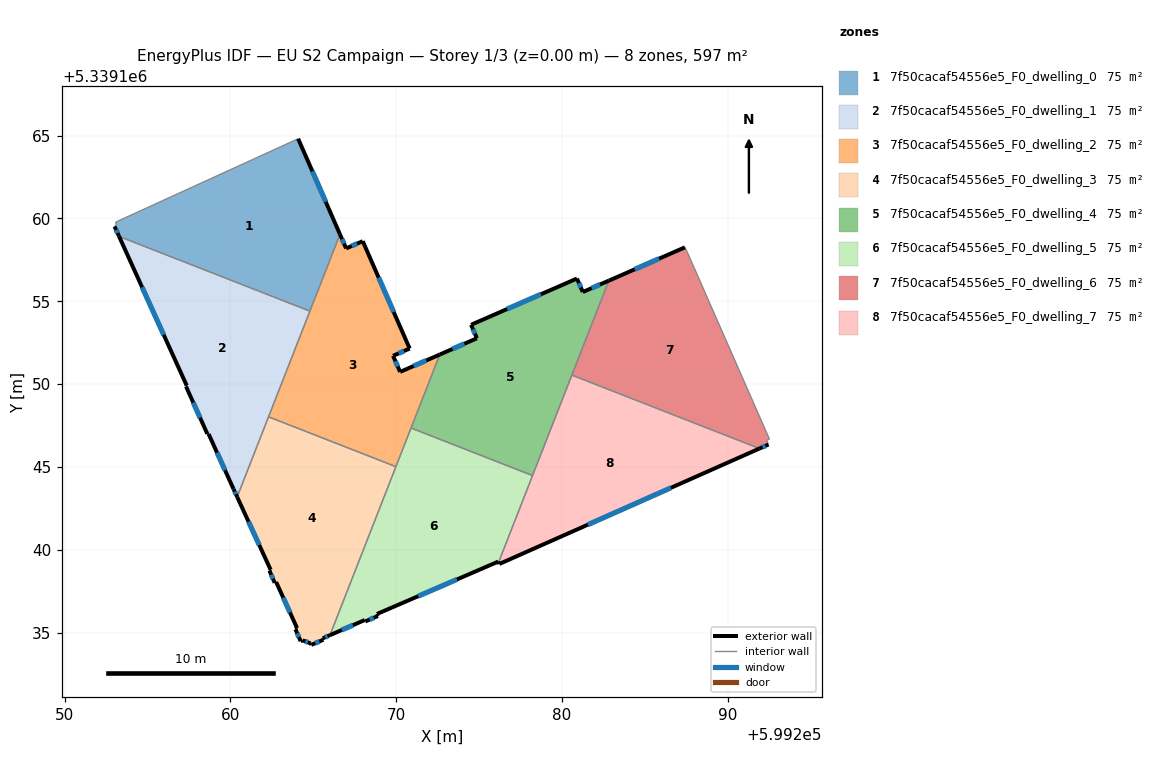
=== STOREY PLAN SPEC (per zone: floor XY polygon, exterior-wall plan segments, windows/doors) ===
zone 1: 7f50cacaf54556e5_F0_dwelling_0  (74.7 m²)
  floor: (599264.09, 5339164.80) (599266.61, 5339159.04) (599264.80, 5339154.40) (599253.28, 5339158.91) (599253.01, 5339159.51) (599253.11, 5339159.59) (599253.07, 5339159.77)
  exterior wall: (599266.61, 5339159.04) – (599264.09, 5339164.80)  [6.3 m]
    window: (599265.75, 5339161.00) – (599264.95, 5339162.84)  [1.9 m²]
  exterior wall: (599253.01, 5339159.51) – (599253.28, 5339158.91)  [0.7 m]
    window: (599253.10, 5339159.31) – (599253.19, 5339159.11)  [0.2 m²]
  interior walls: 5
zone 2: 7f50cacaf54556e5_F0_dwelling_1  (74.7 m²)
  floor: (599264.80, 5339154.40) (599260.41, 5339143.19) (599260.19, 5339143.67) (599258.68, 5339146.99) (599258.61, 5339147.00) (599257.32, 5339149.85) (599257.37, 5339149.91) (599253.28, 5339158.91)
  exterior wall: (599257.37, 5339149.91) – (599257.32, 5339149.85)  [0.1 m]
  exterior wall: (599253.28, 5339158.91) – (599257.37, 5339149.91)  [9.9 m]
    window: (599254.67, 5339155.85) – (599255.98, 5339152.97)  [3.0 m²]
  exterior wall: (599260.19, 5339143.67) – (599260.41, 5339143.19)  [0.5 m]
    window: (599260.26, 5339143.51) – (599260.33, 5339143.35)  [0.2 m²]
  exterior wall: (599258.68, 5339146.99) – (599260.19, 5339143.67)  [3.6 m]
    window: (599259.20, 5339145.86) – (599259.68, 5339144.80)  [1.1 m²]
  exterior wall: (599258.61, 5339147.00) – (599258.68, 5339146.99)  [0.1 m]
  exterior wall: (599257.32, 5339149.85) – (599258.61, 5339147.00)  [3.1 m]
    window: (599257.76, 5339148.88) – (599258.17, 5339147.97)  [1.0 m²]
  interior walls: 3
zone 3: 7f50cacaf54556e5_F0_dwelling_2  (74.7 m²)
  floor: (599267.99, 5339158.62) (599270.82, 5339152.14) (599269.82, 5339151.71) (599270.24, 5339150.73) (599272.64, 5339151.78) (599269.99, 5339145.02) (599262.30, 5339148.02) (599266.61, 5339159.04) (599266.98, 5339158.19)
  exterior wall: (599266.98, 5339158.19) – (599266.61, 5339159.04)  [0.9 m]
    window: (599266.86, 5339158.48) – (599266.74, 5339158.75)  [0.3 m²]
  exterior wall: (599267.99, 5339158.62) – (599266.98, 5339158.19)  [1.1 m]
    window: (599267.65, 5339158.47) – (599267.32, 5339158.34)  [0.3 m²]
  exterior wall: (599270.82, 5339152.14) – (599267.99, 5339158.62)  [7.1 m]
    window: (599269.85, 5339154.35) – (599268.95, 5339156.42)  [2.2 m²]
  exterior wall: (599269.82, 5339151.71) – (599270.82, 5339152.14)  [1.1 m]
    window: (599270.16, 5339151.86) – (599270.48, 5339151.99)  [0.3 m²]
  exterior wall: (599270.24, 5339150.73) – (599269.82, 5339151.71)  [1.1 m]
    window: (599270.10, 5339151.06) – (599269.96, 5339151.38)  [0.3 m²]
  exterior wall: (599272.64, 5339151.78) – (599270.24, 5339150.73)  [2.6 m]
    window: (599271.82, 5339151.43) – (599271.06, 5339151.09)  [0.8 m²]
  interior walls: 5
zone 4: 7f50cacaf54556e5_F0_dwelling_3  (74.7 m²)
  floor: (599269.99, 5339145.02) (599266.01, 5339134.85) (599265.57, 5339134.66) (599265.61, 5339134.57) (599264.88, 5339134.26) (599264.83, 5339134.36) (599264.35, 5339134.54) (599264.24, 5339134.49) (599263.92, 5339135.21) (599264.02, 5339135.27) (599262.76, 5339138.05) (599262.67, 5339138.01) (599262.36, 5339138.74) (599262.43, 5339138.79) (599260.41, 5339143.19) (599262.30, 5339148.02)
  exterior wall: (599264.88, 5339134.26) – (599265.61, 5339134.57)  [0.8 m]
    window: (599265.13, 5339134.36) – (599265.36, 5339134.47)  [0.2 m²]
  exterior wall: (599264.83, 5339134.36) – (599264.88, 5339134.26)  [0.1 m]
  exterior wall: (599264.35, 5339134.54) – (599264.83, 5339134.36)  [0.5 m]
    window: (599264.52, 5339134.48) – (599264.67, 5339134.42)  [0.2 m²]
  exterior wall: (599264.24, 5339134.49) – (599264.35, 5339134.54)  [0.1 m]
  exterior wall: (599263.92, 5339135.21) – (599264.24, 5339134.49)  [0.8 m]
    window: (599264.03, 5339134.96) – (599264.13, 5339134.73)  [0.2 m²]
  exterior wall: (599264.02, 5339135.27) – (599263.92, 5339135.21)  [0.1 m]
  exterior wall: (599262.76, 5339138.05) – (599264.02, 5339135.27)  [3.1 m]
    window: (599263.19, 5339137.11) – (599263.59, 5339136.22)  [0.9 m²]
  exterior wall: (599262.67, 5339138.01) – (599262.76, 5339138.05)  [0.1 m]
  exterior wall: (599262.36, 5339138.74) – (599262.67, 5339138.01)  [0.8 m]
    window: (599262.46, 5339138.49) – (599262.56, 5339138.26)  [0.2 m²]
  exterior wall: (599262.43, 5339138.79) – (599262.36, 5339138.74)  [0.1 m]
  exterior wall: (599260.41, 5339143.19) – (599262.43, 5339138.79)  [4.8 m]
    window: (599261.10, 5339141.69) – (599261.74, 5339140.29)  [1.5 m²]
  exterior wall: (599265.57, 5339134.66) – (599266.01, 5339134.85)  [0.5 m]
    window: (599265.72, 5339134.72) – (599265.86, 5339134.78)  [0.1 m²]
  exterior wall: (599265.61, 5339134.57) – (599265.57, 5339134.66)  [0.1 m]
  interior walls: 3
zone 5: 7f50cacaf54556e5_F0_dwelling_4  (74.7 m²)
  floor: (599282.84, 5339156.24) (599278.23, 5339144.48) (599270.90, 5339147.35) (599272.64, 5339151.78) (599274.88, 5339152.76) (599274.52, 5339153.58) (599280.91, 5339156.37) (599281.27, 5339155.55)
  exterior wall: (599282.84, 5339156.24) – (599281.27, 5339155.55)  [1.7 m]
    window: (599282.30, 5339156.01) – (599281.80, 5339155.79)  [0.5 m²]
  exterior wall: (599274.88, 5339152.76) – (599272.64, 5339151.78)  [2.4 m]
    window: (599274.11, 5339152.43) – (599273.40, 5339152.12)  [0.7 m²]
  exterior wall: (599274.52, 5339153.58) – (599274.88, 5339152.76)  [0.9 m]
    window: (599274.64, 5339153.30) – (599274.76, 5339153.04)  [0.3 m²]
  exterior wall: (599280.91, 5339156.37) – (599274.52, 5339153.58)  [7.0 m]
    window: (599278.74, 5339155.42) – (599276.70, 5339154.53)  [2.1 m²]
  exterior wall: (599281.27, 5339155.55) – (599280.91, 5339156.37)  [0.9 m]
    window: (599281.15, 5339155.83) – (599281.03, 5339156.09)  [0.3 m²]
  interior walls: 4
zone 6: 7f50cacaf54556e5_F0_dwelling_5  (74.7 m²)
  floor: (599278.23, 5339144.48) (599276.18, 5339139.24) (599276.16, 5339139.29) (599268.84, 5339136.13) (599268.90, 5339136.00) (599268.15, 5339135.68) (599268.11, 5339135.76) (599266.01, 5339134.85) (599270.90, 5339147.35)
  exterior wall: (599268.90, 5339136.00) – (599268.84, 5339136.13)  [0.1 m]
  exterior wall: (599268.15, 5339135.68) – (599268.90, 5339136.00)  [0.8 m]
    window: (599268.40, 5339135.79) – (599268.64, 5339135.89)  [0.3 m²]
  exterior wall: (599268.11, 5339135.76) – (599268.15, 5339135.68)  [0.1 m]
  exterior wall: (599266.01, 5339134.85) – (599268.11, 5339135.76)  [2.3 m]
    window: (599266.72, 5339135.16) – (599267.39, 5339135.45)  [0.7 m²]
  exterior wall: (599276.16, 5339139.29) – (599276.18, 5339139.24)  [0.1 m]
  exterior wall: (599268.84, 5339136.13) – (599276.16, 5339139.29)  [8.0 m]
    window: (599271.33, 5339137.20) – (599273.67, 5339138.21)  [2.4 m²]
  interior walls: 4
zone 7: 7f50cacaf54556e5_F0_dwelling_6  (74.7 m²)
  floor: (599287.61, 5339157.88) (599292.53, 5339146.68) (599292.36, 5339146.60) (599292.47, 5339146.35) (599291.93, 5339146.11) (599280.61, 5339150.54) (599282.84, 5339156.24) (599287.43, 5339158.25)
  exterior wall: (599291.93, 5339146.11) – (599292.47, 5339146.35)  [0.6 m]
    window: (599292.11, 5339146.19) – (599292.29, 5339146.27)  [0.2 m²]
  exterior wall: (599287.43, 5339158.25) – (599282.84, 5339156.24)  [5.0 m]
    window: (599285.87, 5339157.57) – (599284.40, 5339156.93)  [1.5 m²]
  interior walls: 6
zone 8: 7f50cacaf54556e5_F0_dwelling_7  (74.7 m²)
  floor: (599291.93, 5339146.11) (599276.23, 5339139.14) (599276.18, 5339139.24) (599280.61, 5339150.54)
  exterior wall: (599276.23, 5339139.14) – (599291.93, 5339146.11)  [17.2 m]
    window: (599281.57, 5339141.51) – (599286.59, 5339143.74)  [5.3 m²]
  exterior wall: (599276.18, 5339139.24) – (599276.23, 5339139.14)  [0.1 m]
  interior walls: 3

=== DERIVED (storey summary) ===
Building: EU S2 Campaign
Storey: 1 of 3  (floor level z = 0.00 m)
Storey gross floor area: 597.4 m²
Zones on this storey: 8
  - 7f50cacaf54556e5_F0_dwelling_0: floor 74.7 m²; exterior wall 7.0 m (20.9 m²); 2 window(s) 2.1 m²; WWR 10.2%
  - 7f50cacaf54556e5_F0_dwelling_1: floor 74.7 m²; exterior wall 17.3 m (52.0 m²); 4 window(s) 5.3 m²; WWR 10.1%
  - 7f50cacaf54556e5_F0_dwelling_2: floor 74.7 m²; exterior wall 13.9 m (41.6 m²); 6 window(s) 4.2 m²; WWR 10.2%
  - 7f50cacaf54556e5_F0_dwelling_3: floor 74.7 m²; exterior wall 11.9 m (35.7 m²); 7 window(s) 3.5 m²; WWR 9.7%
  - 7f50cacaf54556e5_F0_dwelling_4: floor 74.7 m²; exterior wall 12.9 m (38.7 m²); 5 window(s) 4.0 m²; WWR 10.2%
  - 7f50cacaf54556e5_F0_dwelling_5: floor 74.7 m²; exterior wall 11.4 m (34.1 m²); 3 window(s) 3.4 m²; WWR 10.0%
  - 7f50cacaf54556e5_F0_dwelling_6: floor 74.7 m²; exterior wall 5.6 m (16.8 m²); 2 window(s) 1.7 m²; WWR 10.2%
  - 7f50cacaf54556e5_F0_dwelling_7: floor 74.7 m²; exterior wall 17.3 m (51.8 m²); 1 window(s) 5.3 m²; WWR 10.1%
Zone adjacency (shared interzone walls):
  - 7f50cacaf54556e5_F0_dwelling_0 ↔ 7f50cacaf54556e5_F0_dwelling_1
  - 7f50cacaf54556e5_F0_dwelling_0 ↔ 7f50cacaf54556e5_F0_dwelling_2
  - 7f50cacaf54556e5_F0_dwelling_1 ↔ 7f50cacaf54556e5_F0_dwelling_2
  - 7f50cacaf54556e5_F0_dwelling_1 ↔ 7f50cacaf54556e5_F0_dwelling_3
  - 7f50cacaf54556e5_F0_dwelling_2 ↔ 7f50cacaf54556e5_F0_dwelling_3
  - 7f50cacaf54556e5_F0_dwelling_2 ↔ 7f50cacaf54556e5_F0_dwelling_4
  - 7f50cacaf54556e5_F0_dwelling_2 ↔ 7f50cacaf54556e5_F0_dwelling_5
  - 7f50cacaf54556e5_F0_dwelling_3 ↔ 7f50cacaf54556e5_F0_dwelling_5
  - 7f50cacaf54556e5_F0_dwelling_4 ↔ 7f50cacaf54556e5_F0_dwelling_5
  - 7f50cacaf54556e5_F0_dwelling_4 ↔ 7f50cacaf54556e5_F0_dwelling_6
  - 7f50cacaf54556e5_F0_dwelling_4 ↔ 7f50cacaf54556e5_F0_dwelling_7
  - 7f50cacaf54556e5_F0_dwelling_5 ↔ 7f50cacaf54556e5_F0_dwelling_7
  - 7f50cacaf54556e5_F0_dwelling_6 ↔ 7f50cacaf54556e5_F0_dwelling_7